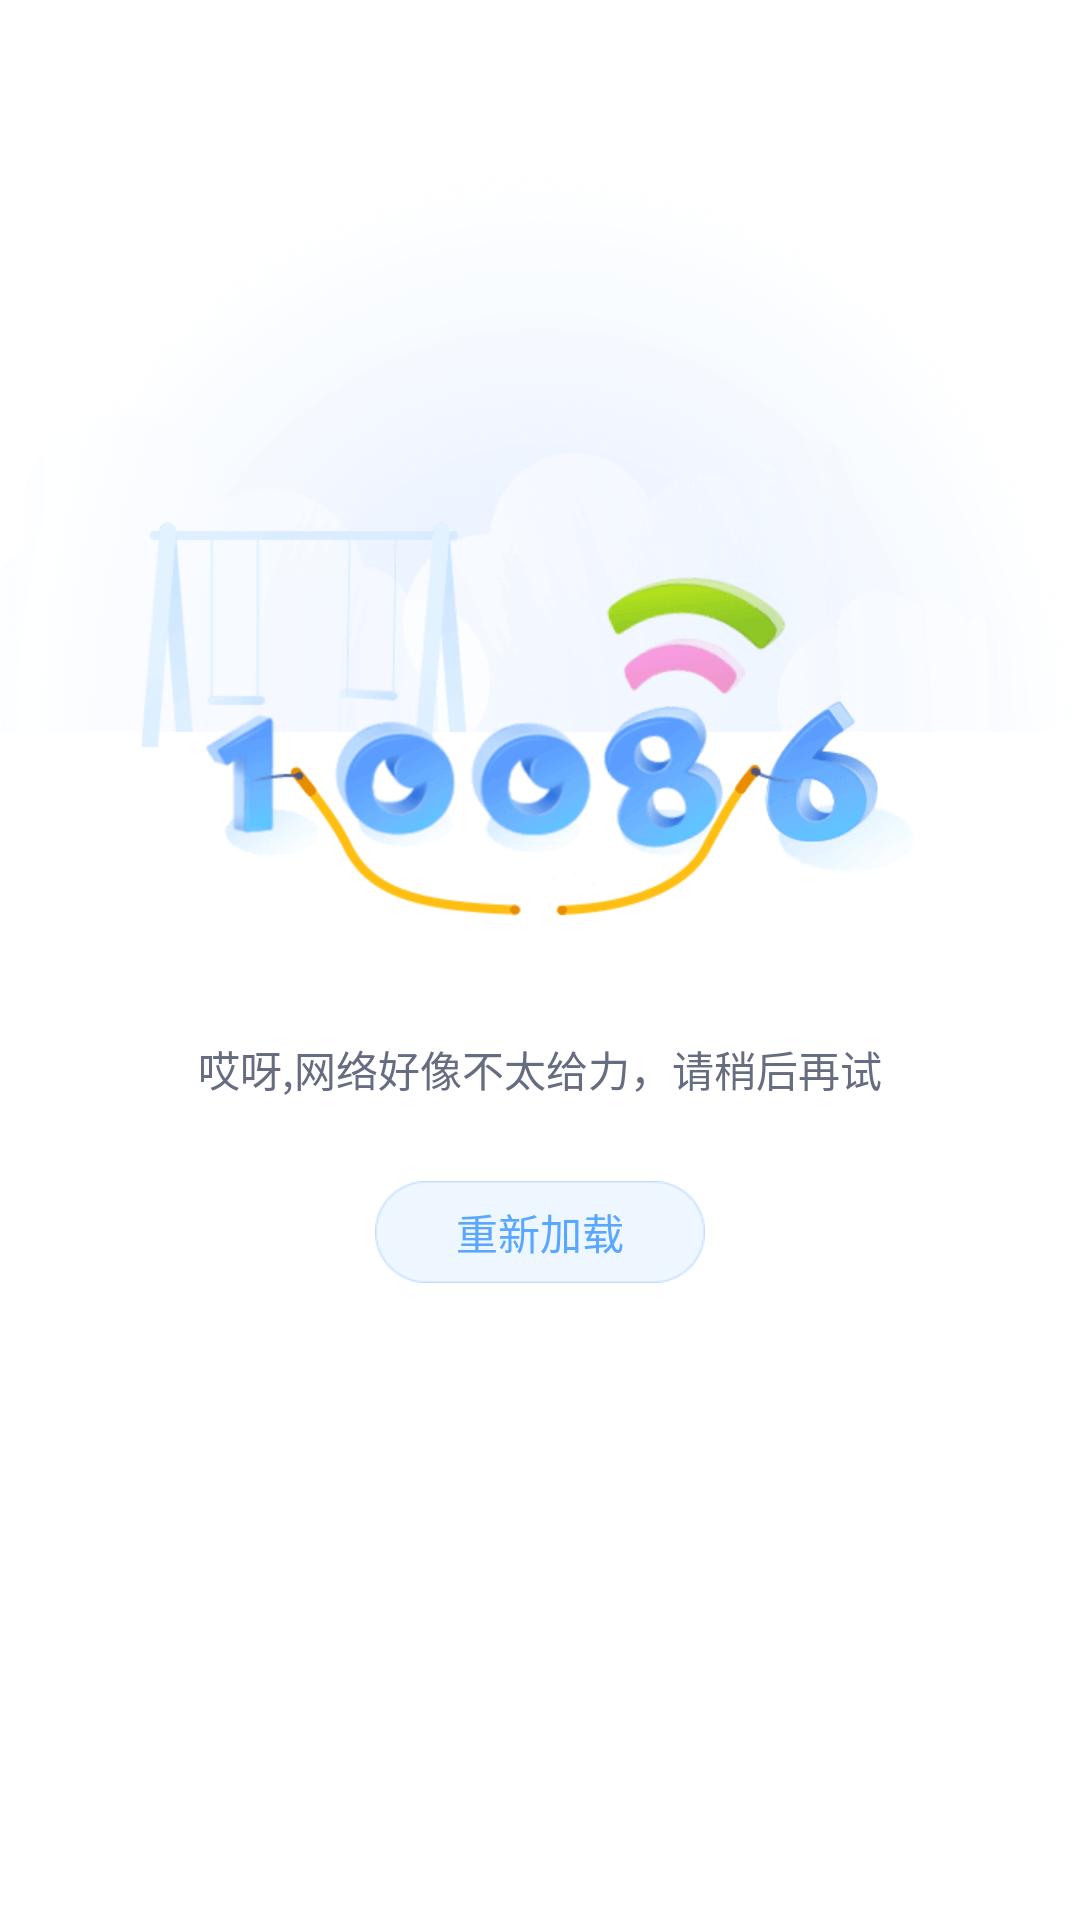

Write the Android layout XML for this screen, with the resource values it uses.
<!-- AndroidManifest.xml: application theme AppTheme -->
<!-- res/layout/loaderror_layout.xml -->
<?xml version="1.0" encoding="utf-8"?>
<LinearLayout xmlns:android="http://schemas.android.com/apk/res/android"
    android:layout_width="match_parent"
    android:layout_height="match_parent"
    android:background="#fff"
    android:orientation="vertical">

    <RelativeLayout
        android:layout_width="match_parent"
        android:layout_height="0dp"
        android:layout_weight="47">

        <ImageView
            android:layout_width="match_parent"
            android:layout_height="316dp"
            android:background="@drawable/loaderror_bg"
            android:layout_alignParentBottom="true"
            android:scaleType="fitXY" />

        <ImageView
            android:id="@+id/retryAnimeView"
            android:layout_width="260dp"
            android:layout_height="200dp"
            android:layout_alignParentBottom="true"
            android:layout_centerHorizontal="true"
            android:background="@drawable/loaderror_anim"
            android:scaleType="fitXY" />
    </RelativeLayout>

    <LinearLayout
        android:layout_width="match_parent"
        android:layout_height="0dp"
        android:layout_weight="43"
        android:gravity="center_horizontal"
        android:orientation="vertical">

        <TextView
            android:layout_width="wrap_content"
            android:layout_height="wrap_content"
            android:layout_marginTop="12dp"
            android:text="哎呀,网络好像不太给力，请稍后再试"
            android:textColor="#666d80"
            android:textSize="14dp" />

        <Button
            android:id="@+id/reryClickView"
            android:layout_width="110dp"
            android:layout_height="34dp"
            android:layout_marginTop="27dp"
            android:background="@drawable/loaderror_btn"
            android:gravity="center"
            android:text="重新加载"
            android:textColor="#5aa7ff"
            android:textSize="14dp" />

    </LinearLayout>

</LinearLayout>
<!-- resources referenced by this layout -->
<resources>
  <!-- drawable loaderror_anim (drawable) -->
  <?xml version="1.0" encoding="utf-8"?>
  <animation-list xmlns:android="http://schemas.android.com/apk/res/android"
      android:oneshot="false">
  
      <item
          android:drawable="@drawable/loaderror_1"
          android:duration="100" />
      <item
          android:drawable="@drawable/loaderror_2"
          android:duration="100" />
      <item
          android:drawable="@drawable/loaderror_3"
          android:duration="100" />
      <item
          android:drawable="@drawable/loaderror_4"
          android:duration="100" />
      <item
          android:drawable="@drawable/loaderror_5"
          android:duration="100" />
      <item
          android:drawable="@drawable/loaderror_6"
          android:duration="100" />
      <item
          android:drawable="@drawable/loaderror_7"
          android:duration="100" />
      <item
          android:drawable="@drawable/loaderror_8"
          android:duration="100" />
      <item
          android:drawable="@drawable/loaderror_9"
          android:duration="100" />
      <item
          android:drawable="@drawable/loaderror_10"
          android:duration="100" />
      <item
          android:drawable="@drawable/loaderror_11"
          android:duration="100" />
      <item
          android:drawable="@drawable/loaderror_12"
          android:duration="100" />
      <item
          android:drawable="@drawable/loaderror_13"
          android:duration="100" />
      <item
          android:drawable="@drawable/loaderror_14"
          android:duration="100" />
      <item
          android:drawable="@drawable/loaderror_15"
          android:duration="100" />
      <item
          android:drawable="@drawable/loaderror_16"
          android:duration="100" />
      <item
          android:drawable="@drawable/loaderror_17"
          android:duration="100" />
  
  </animation-list>
  <!-- drawable loaderror_bg: png bitmap (drawable-xxhdpi, 26469 bytes) -->
  <!-- drawable loaderror_btn: png bitmap (drawable-xxhdpi, 588 bytes) -->
  <style name="AppTheme" parent="Theme.AppCompat.Light">
          
          <item name="colorPrimary">@color/colorPrimary</item>
          <item name="colorPrimaryDark">@color/colorPrimaryDark</item>
          <item name="colorAccent">@color/colorAccent</item>
      </style>
  <!-- drawable loaderror_1: png bitmap (drawable-xxhdpi, 13966 bytes) -->
  <!-- drawable loaderror_2: png bitmap (drawable-xxhdpi, 13962 bytes) -->
  <!-- drawable loaderror_3: png bitmap (drawable-xxhdpi, 14295 bytes) -->
  <!-- drawable loaderror_4: png bitmap (drawable-xxhdpi, 14389 bytes) -->
  <!-- drawable loaderror_5: png bitmap (drawable-xxhdpi, 14039 bytes) -->
  <!-- drawable loaderror_6: png bitmap (drawable-xxhdpi, 13646 bytes) -->
  <!-- drawable loaderror_7: png bitmap (drawable-xxhdpi, 14148 bytes) -->
  <!-- drawable loaderror_8: png bitmap (drawable-xxhdpi, 14100 bytes) -->
  <!-- drawable loaderror_9: png bitmap (drawable-xxhdpi, 14226 bytes) -->
  <!-- drawable loaderror_10: png bitmap (drawable-xxhdpi, 14294 bytes) -->
  <!-- drawable loaderror_11: png bitmap (drawable-xxhdpi, 14357 bytes) -->
  <!-- drawable loaderror_12: png bitmap (drawable-xxhdpi, 13881 bytes) -->
  <!-- drawable loaderror_13: png bitmap (drawable-xxhdpi, 13967 bytes) -->
  <!-- drawable loaderror_14: png bitmap (drawable-xxhdpi, 14498 bytes) -->
  <!-- drawable loaderror_15: png bitmap (drawable-xxhdpi, 14604 bytes) -->
  <!-- drawable loaderror_16: png bitmap (drawable-xxhdpi, 13914 bytes) -->
  <!-- drawable loaderror_17: png bitmap (drawable-xxhdpi, 14531 bytes) -->
  <color name="colorPrimary">#3F51B5</color>
  <color name="colorPrimaryDark">#303F9F</color>
  <color name="colorAccent">#FF4081</color>
</resources>
